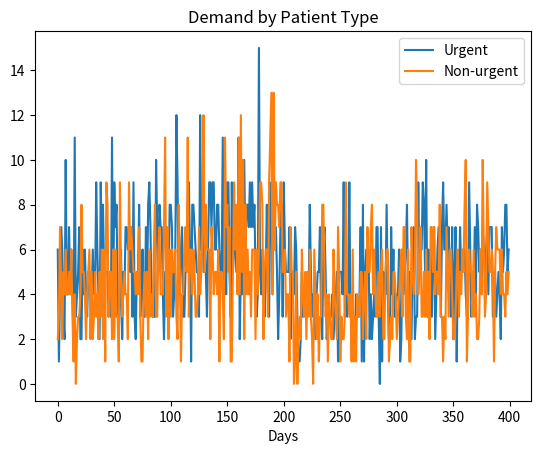
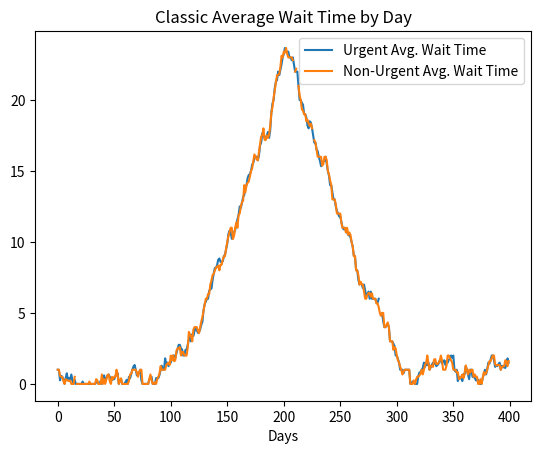
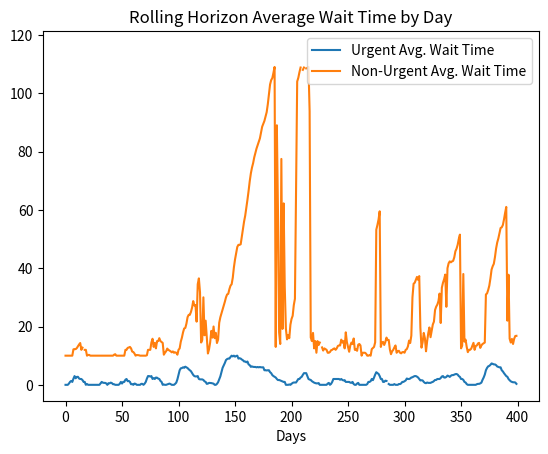
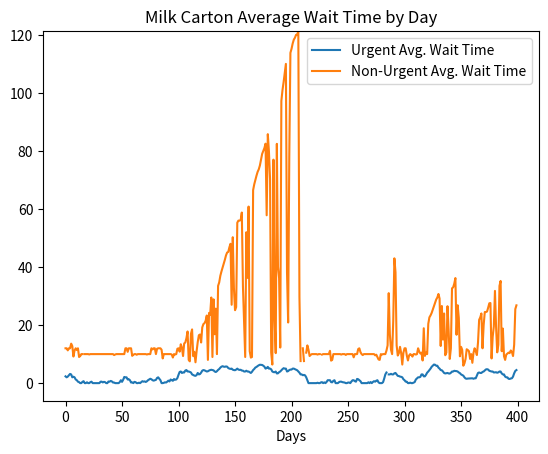

Here is the Python script that generated these plots, in order:
# -*- coding: utf-8 -*-
"""
Created on Tue Dec 26 09:49:21 2017

[redacted]
"""


import numpy as np
import random
import matplotlib.pyplot as plt
from math import pi 
import sys

### The simulation ###

sys.setrecursionlimit(1500)


class Patient:

    def __init__(self,type_,day):

        self.type = type_
        self.arrival_day = day

    def create_appointment(self,day):
        self.appointment = day
        self.waittime = day - DAY 
        


class Day:

    def __init__(self,date_,inputs):

        
        self.date = date_
        self.available_appointments = inputs['Daily Appointments Available']
        self.appointments = [] 
        
    def create_appointment(self,patient):
        self.appointments += [patient]

def initialize_schedule(days_to_run, inputs):
    schedule = []
    for date_ in range(days_to_run):
        schedule += [Day(date_,inputs)]
    return schedule

def add_days(up_to_day,inputs):
    """ If the current schedule does not include days far enough in the future, adds days to the schedule"""
    
    global schedule 
    
    for day in range(up_to_day - len(schedule)+1):
        schedule += [Day(day+len(schedule),inputs)] 
        
def initilize_outputs():
    
    outputs = {}
    outputs['Urgent Wait Times'] = []
    outputs['Non-urgent Wait Times'] = []
    outputs['Unused Appointments']  = []
    
    return outputs
    

def create_demand(day, inputs, urgent_rate, nonurgent_rate):
    """ Given arrival rates for urgent and non urgent patients, creates demand 
    for urgent and non-urgent arrivals. Returns a list of patients to be assigned 
    appointments."""
    
    global outputs
    
    urgent_demand = np.random.poisson(urgent_rate)
    nonurgent_demand = np.random.poisson(nonurgent_rate)
    
    incoming_demand = []
    
    for urgent_patient in range(urgent_demand):
        incoming_demand += [Patient("urgent",day)]
    for nonurgent_patient in range(nonurgent_demand):
        incoming_demand += [Patient("nonurgent",day)]
    
    random.shuffle(incoming_demand)
    
    
    return incoming_demand

def create_total_demand(inputs): 
    """ Given the number of days to run the simulation and the arrival rate for
    urgent and non-urgent patients, creates the demand for the entire span of the 
    simulation. This is done so that in comparing scheduling methods the exact
    same demand can be used"""
    
    total_demand = []
    urgent_rate = inputs['Urgent rates'][0]
    nonurgent_rate = inputs['Non-urgent rates'][0]
    
    for day in range(inputs['Warm up period']):
        total_demand += [create_demand(day, inputs, urgent_rate, nonurgent_rate)]
    
    prev_days = inputs['Warm up period']
    
    for iteration in range(len(inputs['Days to run'])):
        period_len = inputs['Days to run'][iteration]
        urgent_rate = inputs['Urgent rates'][iteration]
        nonurgent_rate = inputs['Non-urgent rates'][iteration]
        
        for day in range(period_len):   
            total_demand += [create_demand(day+prev_days, inputs, urgent_rate, nonurgent_rate)]
        
        prev_days += period_len
        
    return total_demand 

def get_current_urgent_waittimes(inputs,total_demand):
    """ For dynamic adjustments the current average urgent waittimes of patients
    over the last 3 days is calculated. """
    
    global DAY
    
    if DAY < 3:
        return 0

    patients = total_demand[DAY-1] + total_demand[DAY-2] + total_demand[DAY-3]
    
    if len(patients) == 0:
        return 0
    
    waittimes = 0
    for patient in patients:
        if patient.type == "urgent":
            waittimes += patient.waittime
                
    avg_urgent_waittimes = waittimes/len(patients)
    
    return avg_urgent_waittimes
    
def hold_appointments(day, inputs,total_demand):
    """ Based on user inputs (static or dynamic system and the parameters), 
    calculates the number of appointments that should be held for urgent patients. 
    If it is a dynamic system, this is based on the number of days out and the 
    current average urgent wait times. """
    
    global DAY
    
    if inputs['Hold for urgent method'] == 'Static':
        return inputs['Hold for urgent inputs']['Static']
   

    days_out = day - DAY
    avg_urgent_waittimes = get_current_urgent_waittimes(inputs,total_demand)
    
    w_daysout = inputs['Hold for urgent inputs']['Dynamic'][0]
    w_urgwait = inputs['Hold for urgent inputs']['Dynamic'][1]
    max_prop = inputs['Hold for urgent inputs']['Dynamic'][2]
    
    proportion_to_hold = (2/pi)*(np.arctan(days_out*w_daysout) + np.arctan(avg_urgent_waittimes*w_urgwait))
    
    if proportion_to_hold > max_prop: 
        proportion_to_hold = max_prop
    
    number_to_hold = round(inputs['Daily Appointments Available']*proportion_to_hold)
    
    return number_to_hold
    
def nonurgent_threshold(inputs, total_demand):
    """ Based on user inputs (static or dynamic and parameters), calculates the
    non-urgent threshold. If the system is dynamic, it is based on an intercept 
    threshold and the current average waittimes multiplied by a slope."""
    
    global outputs
    
    if inputs['Non-urgent threshold method'] == 'Static':
        return inputs['Non-urgent threshold inputs']['Static']
    
    else:
        
        avg_urgent_waittimes = get_current_urgent_waittimes(inputs, total_demand)
        slope = inputs['Non-urgent threshold inputs']['Dynamic'][1] 
        intercept = inputs['Non-urgent threshold inputs']['Dynamic'][0]
        
        return intercept + round(avg_urgent_waittimes)*slope
    

def schedule_appointment(patient, day, inputs, total_demand, direction = 'Forward', hold_for_urgent = False):
    """ Given a patient, the day on which to begin looking for open appointments 
    and  the schedule, recursively assigns the patient an appointment """
    global schedule
    
    # add more days to the schedule if appointments must be scheduled further in advance
    if day > len(schedule)-1: 
        add_days(day,inputs)
    
    # if no available appointments have been found scheduling backward and the 
    # current day has been reached, schedule forward from the non-urgent threshold
    # (will only occur in the case of non-urgent patients and milk carton)
    if day < DAY: 
        day = DAY + nonurgent_threshold(inputs, total_demand)
        direction = 'Forward'
        
    # whether or not any appointments will be held for urgent patients 
    if hold_for_urgent == True:
        number_to_hold = hold_appointments(day, inputs, total_demand)
    else: 
        number_to_hold = 0
    
    # if there is an available schedule, book it
    if schedule[day].available_appointments > number_to_hold:
        schedule[day].available_appointments -= 1
        schedule[day].create_appointment(patient)
        patient.create_appointment(day)
        
    # if no available appointment, check the next day if scheduling forward
    elif direction == 'Forward':  
        schedule_appointment(patient,day+1, inputs, total_demand, direction, hold_for_urgent)
        
    # if no available appointment, check the previous day if scheduling backward
    else:
        schedule_appointment(patient,day-1, inputs, total_demand, direction, hold_for_urgent)
        
        
def assign_appointments_classic(incoming_demand,day,inputs, total_demand):
    
    """ Assigns appointments by first come, first serve. Does not distinguish between
    urgent and non-urgent patients. """
    
    global schedule, outputs
    
    for patient in incoming_demand:
        
        if patient.type == "urgent":
            schedule_appointment(patient,day,inputs, total_demand)
            if day > inputs['Warm up period']:
                outputs['Urgent Wait Times'] += [patient.waittime] 
                
        elif patient.type == "nonurgent":
            schedule_appointment(patient,day,inputs, total_demand)
            if day > inputs['Warm up period']:
                outputs['Non-urgent Wait Times'] += [patient.waittime]
            

def assign_appointments_rolling(incoming_demand, day, inputs, total_demand):
    
    """ Assigns urgent patients first come, first serve as soon as possible. 
    Assigns non-urgent patients forward after threshold"""
    
    global schedule, outputs
    
    for patient in incoming_demand:
        
        if patient.type == "urgent":
            schedule_appointment(patient,day, inputs, total_demand)
            if day > inputs['Warm up period']:
                outputs['Urgent Wait Times'] += [patient.waittime] 
                
        elif patient.type == "nonurgent":
            schedule_appointment(patient,day+nonurgent_threshold(inputs,total_demand),inputs, total_demand, hold_for_urgent = True)
            if day > inputs['Warm up period']:
                outputs['Non-urgent Wait Times'] += [patient.waittime]
        
def assign_appointments_milk(incoming_demand, day, inputs, total_demand):
    
    """ Assigns urgent patients first come, first serve as soon as possible. 
    Assigns non-urgent patients backward after threshold. If no appointments are
    found, goes forward form threshold."""
    
    global schedule, outputs
    
    for patient in incoming_demand:
        
        if patient.type == "urgent":
            schedule_appointment(patient,day,inputs, total_demand)
            if day > inputs['Warm up period']:
                outputs['Urgent Wait Times'] += [patient.waittime] 
                
        elif patient.type == "nonurgent":
            schedule_appointment(patient,day+nonurgent_threshold(inputs,total_demand), inputs, total_demand,direction = 'Backward', hold_for_urgent = True)
            if day > inputs['Warm up period']:
                outputs['Non-urgent Wait Times'] += [patient.waittime]
           
            
def next_day(inputs):
    global DAY, schedule, outputs
    
    if DAY > inputs['Warm up period']:
        outputs['Unused Appointments'] += [schedule[DAY].available_appointments]
    DAY += 1
    
    

def run_simulation(simulation_type, inputs, total_demand):
    global DAY, schedule, outputs
    
    DAY = 0
    schedule = initialize_schedule(sum(inputs['Days to run'])+inputs['Warm up period'],inputs)
    outputs = initilize_outputs()
    
    for iteration in range(sum(inputs['Days to run'])+inputs['Warm up period']):
        incoming_demand = total_demand[DAY]
        if simulation_type == "Classic":
            assign_appointments_classic(incoming_demand, DAY, inputs, total_demand)
        elif simulation_type == "Rolling Horizon":
            assign_appointments_rolling(incoming_demand, DAY, inputs, total_demand)
        elif simulation_type == "Milk Carton":
            assign_appointments_milk(incoming_demand, DAY, inputs, total_demand)
            
            
        next_day(inputs)
         
### Result Analysis ###

def create_plot(variable, title_, xlabel_, ylabel_):
    
    figure = plt.figure()

    plt.plot(variable)
    plt.ylabel(ylabel_)
    plt.xlabel(xlabel_)
    plt.title(title_)
    
    return figure

def waittimes_by_day(inputs, total_demand):
    """ Calculates average wait times by day of arrival"""
    
    
    urgent_avg_waittimes = []
    nonurgent_avg_waittimes = []
    
    for day in range(inputs['Warm up period'],len(total_demand)):
        urgent_waittimes = []
        nonurgent_waittimes = []
        for patient in total_demand[day]:
            if patient.type == "urgent":
                urgent_waittimes += [patient.waittime]
            elif patient.type == "nonurgent":
                nonurgent_waittimes += [patient.waittime]
        try:
            urgent_avg_waittimes += [sum(urgent_waittimes)/len(urgent_waittimes)]
        except:
            urgent_avg_waittimes += [None]
        try:
            nonurgent_avg_waittimes += [sum(nonurgent_waittimes)/len(nonurgent_waittimes)]
        except:
            nonurgent_avg_waittimes += [None]   
        
    return urgent_avg_waittimes, nonurgent_avg_waittimes

def get_max_y(results_list):
    
    nonurgent_max = 0
    for results in results_list:
        list_max = max(x for x in results['Non-urgent by day'] if x is not None)
        nonurgent_max = max(list_max,nonurgent_max)
        
    return nonurgent_max
    
def demand_by_type(inputs, total_demand):
    """ Calculates demand arrived by type, plots. """

    urgent_demand = []
    nonurgent_demand = []
    
    for day in range(inputs['Warm up period'], sum(inputs['Days to run'])+inputs['Warm up period']):
        urgents = 0; nonurgents = 0;
        for patient in total_demand[day]:
            if patient.type == "urgent":
                urgents += 1
            elif patient.type == "nonurgent":
                nonurgents += 1
        urgent_demand += [urgents]
        nonurgent_demand += [nonurgents]
        
    plt.figure()
    urgent, = plt.plot(urgent_demand, label = "Urgent")
    nonurgent, = plt.plot(nonurgent_demand, label = "Non-urgent")
    plt.legend(handles = [urgent, nonurgent])
    plt.xlabel("Days")
    plt.title("Demand by Patient Type")

    
def plot_results(title, results, ymax):
    
    #global outputs
    
    #create_plot(outputs["Urgent Wait Times"], title + " Urgent Wait Times","Patient","Days")
    #create_plot(outputs["Non-urgent Wait Times"], title + " Non-urgent Wait Times","Patient","Days")
    #create_plot(outputs["Unused Appointments"], title + " Unused Appointments","Day","Unused Appts.")
    urgent_avg_waittimes = results['Urgent by day']
    nonurgent_avg_waittimes = results['Non-urgent by day']
    plt.figure()
    urgent, = plt.plot(urgent_avg_waittimes, label = "Urgent Avg. Wait Time")
    nonurgent, = plt.plot(nonurgent_avg_waittimes, label = "Non-Urgent Avg. Wait Time")
    plt.legend(handles = [urgent, nonurgent])
    plt.xlabel("Days")
    plt.title(title + " Average Wait Time by Day")
    plt.ylim(ymax = ymax)
    
def summarize_results(inputs, total_demand):
    
    global outputs, schedule
    
    results = {}
    results['Average Urgent Wait Time'] = sum(outputs['Urgent Wait Times'])/len(outputs['Urgent Wait Times'])
    results['Average Non-urgent Wait Time'] = sum(outputs['Non-urgent Wait Times'])/len(outputs['Non-urgent Wait Times'])
    results['Total Unused Appointments'] = sum(outputs['Unused Appointments'])
    results['Total Patients Arrived'] = sum(len(day) for day in total_demand[inputs['Warm up period']:])
    print(results)
    
    urgent_avg_waittimes, nonurgent_avg_waittimes = waittimes_by_day(inputs, total_demand)
    # store other results, not to be printed 
    results['Urgent by day'] = urgent_avg_waittimes
    results['Non-urgent by day'] = nonurgent_avg_waittimes
    results['Urgent Wait Times'] = outputs['Urgent Wait Times'] 
    results['Non-urgent Wait Times'] = outputs['Non-urgent Wait Times'] 
    results['Unused Appointments'] = outputs['Unused Appointments'] 
    results['Schedule'] = schedule[inputs['Warm up period']:]
    results['Total Demand'] = total_demand[inputs['Warm up period']:]
    
    return results
    
if __name__ == "__main__":    
    # inputs
    inputs = {}
    inputs['Daily Appointments Available'] = 10
    inputs['Warm up period'] = 30
    inputs['Days to run'] = [100, 100, 100, 100] # for each arrival rate
    inputs['Urgent rates'] = [5,6,4,5]
    inputs['Non-urgent rates'] = [5,6,4,5]
    
    inputs['Hold for urgent method'] = 'Dynamic'
    inputs['Hold for urgent inputs'] = {}
    # number of appointments to hold in the case of static holding 
    inputs['Hold for urgent inputs']['Static'] = 6
    # p, c, m, q and d   parameters in the case of dynamic holding
    inputs['Hold for urgent inputs']['Dynamic'] = [.05,.4, .8] # days out parameter, urgent waittime parameter, max proportion
    
    inputs['Non-urgent threshold method'] = 'Dynamic'
    inputs['Non-urgent threshold inputs'] = {} 
    inputs['Non-urgent threshold inputs']['Static'] = 14
    inputs['Non-urgent threshold inputs']['Dynamic'] = [10,2] # intercept, slope
    
    
    total_demand = create_total_demand(inputs)
    demand_by_type(inputs, total_demand)
    
    # Run classic, first come first serve simulation
    run_simulation("Classic", inputs, total_demand)
    print("Classic")
    classic_results = summarize_results(inputs, total_demand)
    
    #Run rolling horizon threshold simulation 
    run_simulation("Rolling Horizon", inputs, total_demand)
    print("Rolling Horizon")
    rolling_results = summarize_results(inputs, total_demand)
    
    # Run milk carton threshold simulation
    run_simulation("Milk Carton", inputs, total_demand)
    print("Milk Carton")
    milk_results = summarize_results(inputs, total_demand)
    
    ymax = get_max_y([classic_results, rolling_results, milk_results])
    plot_results("Classic",classic_results,ymax=None)
    plot_results("Rolling Horizon",rolling_results,ymax)
    plot_results("Milk Carton",milk_results,ymax)
    
